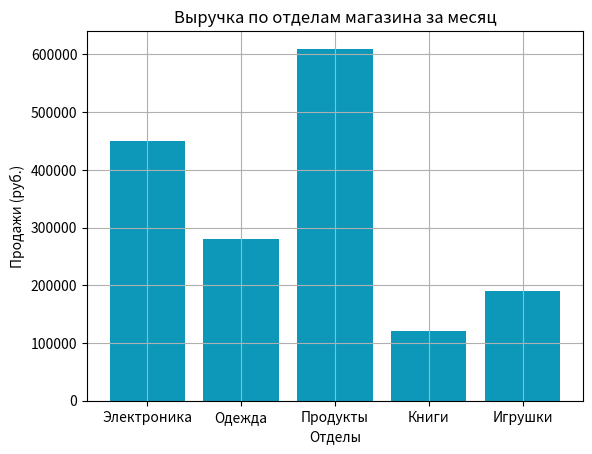

This chart was generated by the following Python code:
import matplotlib.pyplot as plt

departments = ["Электроника", "Одежда", "Продукты", "Книги", "Игрушки"]
sales = [450000, 280000, 610000, 120000, 190000]

plt.bar(departments, sales, color = "#0D98BA")
plt.xlabel("Отделы")
plt.ylabel("Продажи (руб.)")
plt.grid(True)
plt.title("Выручка по отделам магазина за месяц")
plt.show()
